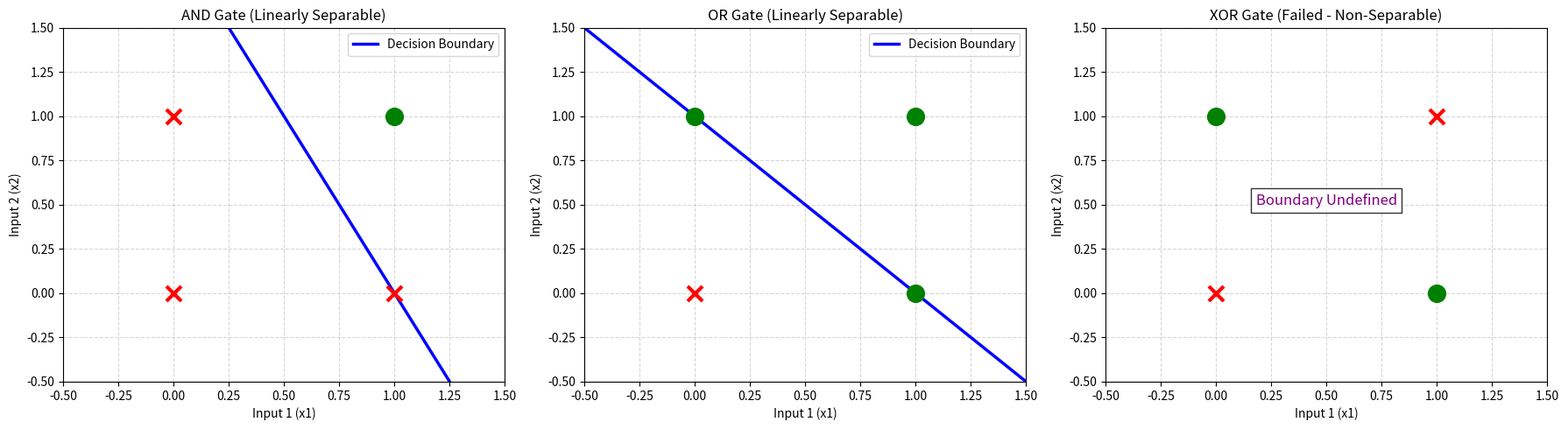

Recreate this plot in Python.
import numpy as np
import matplotlib.pyplot as plt

# Set seed for reproducibility
np.random.seed(42)

class ScratchPerceptron:
    def __init__(self, input_dim=2, lr=0.1):
        self.weights = np.zeros(input_dim)
        self.bias = 0.0
        self.lr = lr
        
    def predict(self, x):
        z = np.dot(x, self.weights) + self.bias
        return 1 if z >= 0 else 0
        
    def train(self, X, y, epochs=15):
        history = []
        for epoch in range(epochs):
            errors = 0
            for xi, yi in zip(X, y):
                y_pred = self.predict(xi)
                error = yi - y_pred
                if error != 0:
                    self.weights += self.lr * error * xi
                    self.bias += self.lr * error
                    errors += 1
            history.append(errors)
            if errors == 0:
                break
        return history

X = np.array([[0, 0], [0, 1], [1, 0], [1, 1]])

y_and = np.array([0, 0, 0, 1])
y_or = np.array([0, 1, 1, 1])

p_and = ScratchPerceptron()
hist_and = p_and.train(X, y_and, epochs=20)

p_or = ScratchPerceptron()
hist_or = p_or.train(X, y_or, epochs=20)

print("AND Weights:", p_and.weights, "| Bias:", p_and.bias)
print("OR Weights :", p_or.weights, "| Bias:", p_or.bias)

y_xor = np.array([0, 1, 1, 0])
p_xor = ScratchPerceptron()
p_xor.train(X, y_xor, epochs=50)

def plot_gate_boundary(ax, p, X, y, title):
    for xi, yi in zip(X, y):
        marker = 'o' if yi == 1 else 'x'
        color = 'green' if yi == 1 else 'red'
        ax.scatter(xi[0], xi[1], color=color, marker=marker, s=150, linewidth=3, zorder=5)
        
    ax.set_xlim(-0.5, 1.5)
    ax.set_ylim(-0.5, 1.5)
    ax.set_xlabel('Input 1 (x1)')
    ax.set_ylabel('Input 2 (x2)')
    ax.set_title(title)
    ax.grid(True, linestyle='--', alpha=0.5)
    
    w1, w2 = p.weights[0], p.weights[1]
    b = p.bias
    
    if w2 != 0:
        x1_vals = np.linspace(-0.5, 1.5, 100)
        x2_vals = -(w1 * x1_vals + b) / w2
        ax.plot(x1_vals, x2_vals, color='blue', linewidth=2.5, label='Decision Boundary')
        ax.legend()
    else:
        ax.text(0.5, 0.5, 'Boundary Undefined', color='purple', ha='center', fontsize=12, bbox=dict(facecolor='white', alpha=0.8))

fig, axes = plt.subplots(1, 3, figsize=(18, 5))
plot_gate_boundary(axes[0], p_and, X, y_and, "AND Gate (Linearly Separable)")
plot_gate_boundary(axes[1], p_or, X, y_or, "OR Gate (Linearly Separable)")
plot_gate_boundary(axes[2], p_xor, X, y_xor, "XOR Gate (Failed - Non-Separable)")
plt.tight_layout()
plt.show()
